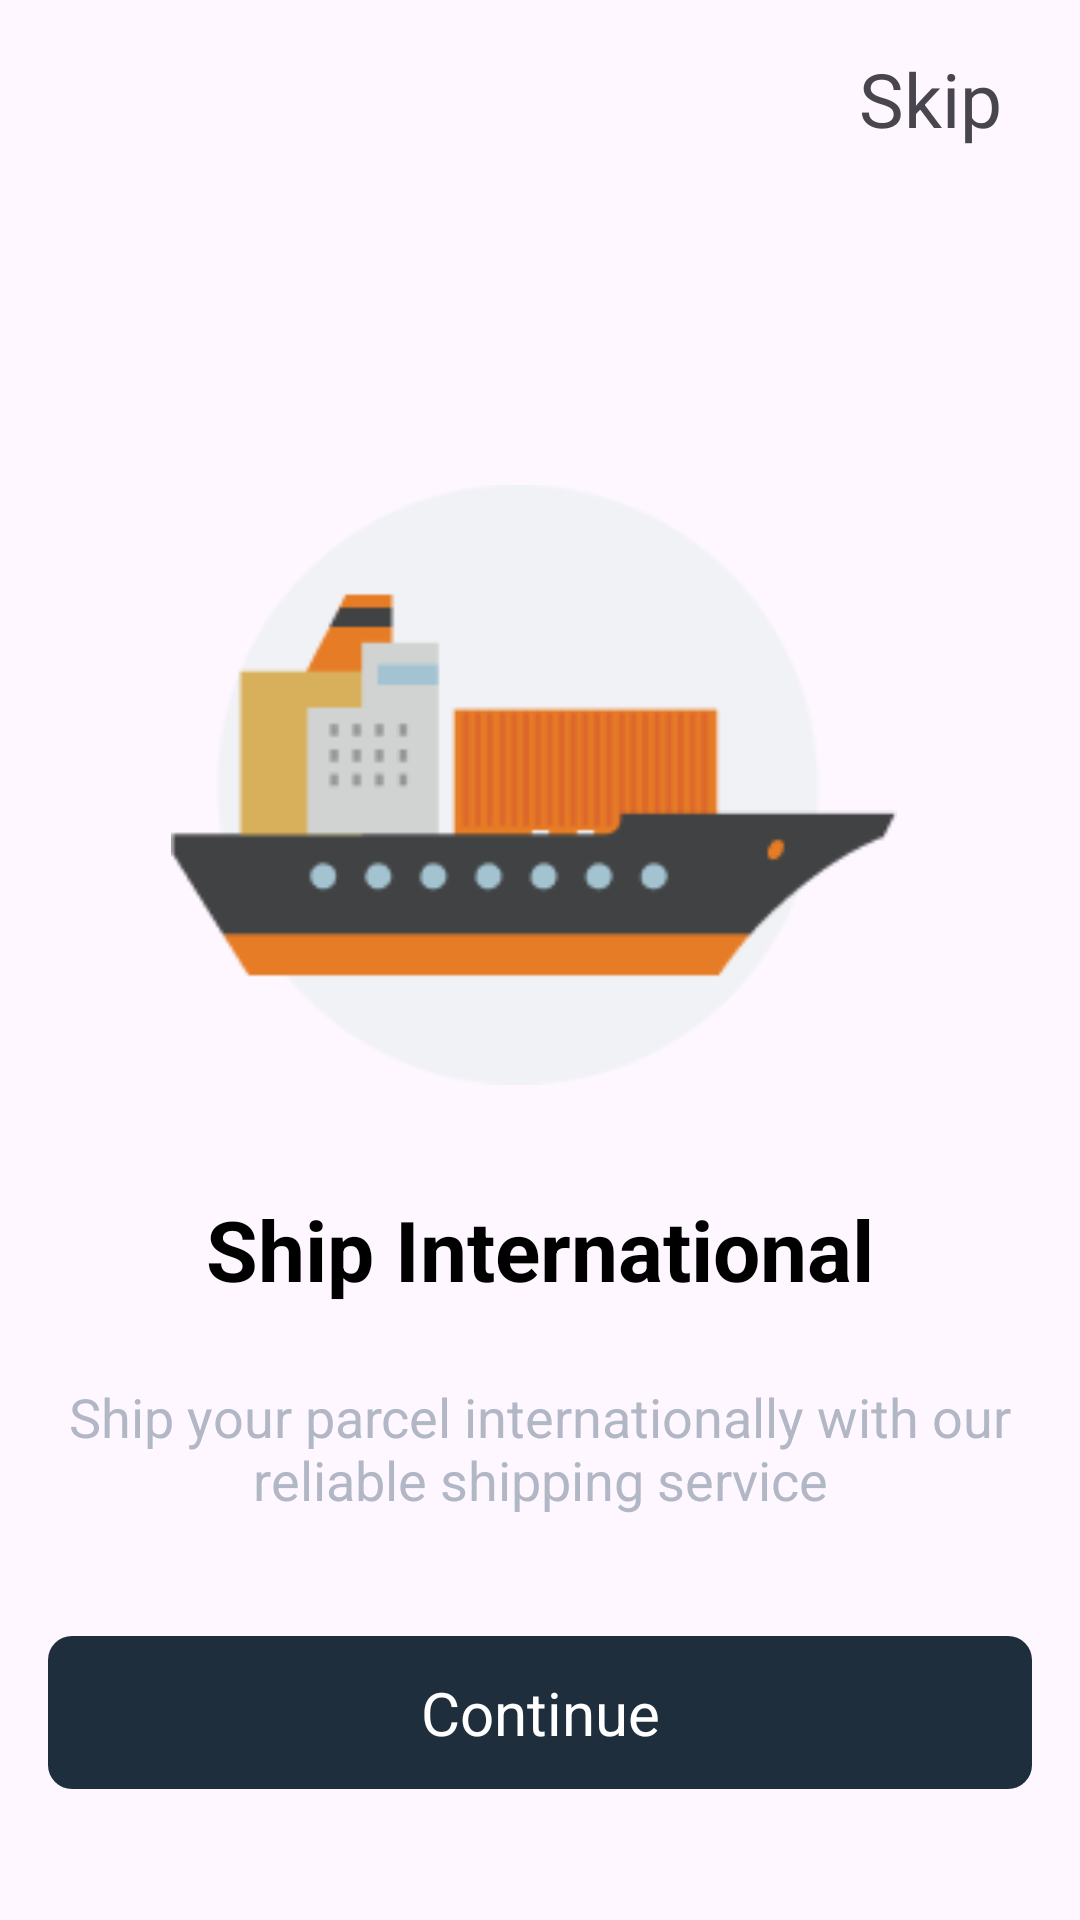

Layout XML and referenced resources for this Android screen:
<!-- AndroidManifest.xml: application theme Theme.AirSprint -->
<!-- res/layout/screen2_activity.xml -->
<?xml version="1.0" encoding="utf-8"?>
<RelativeLayout xmlns:android="http://schemas.android.com/apk/res/android"
    android:layout_width="match_parent"
    android:layout_height="match_parent">

    <RelativeLayout
        android:id="@+id/first"
        android:layout_width="match_parent"
        android:padding="16dp"
        android:layout_height="wrap_content">
        <TextView
            android:id="@+id/userimage"

            android:layout_width="wrap_content"
            android:layout_height="wrap_content"
            android:text="Skip"
            android:textSize="25dp"
            android:layout_marginTop="0dp"
            android:layout_marginEnd="10dp"
            android:layout_alignParentTop="true"
            android:layout_alignParentEnd="true" />
    </RelativeLayout>
    <RelativeLayout
        android:id="@+id/first11"
        android:layout_width="wrap_content"
        android:padding="16dp"
        android:layout_below="@+id/first"
        android:layout_marginTop="80dp"
        android:layout_height="wrap_content">

        <ImageView
            android:id="@+id/userimageqqq"
            android:layout_width="345dp"
            android:layout_height="200dp"
            android:layout_alignParentTop="true"
            android:layout_alignParentEnd="true"
            android:layout_marginTop="0dp"
            android:layout_marginEnd="4dp"
            android:src="@drawable/shipp" />
    </RelativeLayout>
    <RelativeLayout
        android:id="@+id/firstRelativeLayout"
        android:layout_width="match_parent"
        android:layout_height="wrap_content"
        android:layout_below="@+id/first11"
        android:gravity="center_horizontal">

        <TextView
            android:id="@+id/textView"
            android:layout_width="wrap_content"
            android:layout_height="wrap_content"
            android:text="Ship International"
            android:layout_centerHorizontal="true"
            android:textAlignment="center"
            android:textStyle="bold"
            android:textSize="28sp"
            android:layout_marginTop="20dp"
            android:textColor="@android:color/black" />

        <TextView
            android:id="@+id/textView112"
            android:layout_below="@+id/textView"
            android:textAlignment="center"
            android:layout_width="wrap_content"
            android:layout_marginTop="25dp"
            android:layout_height="wrap_content"
            android:text="Ship your parcel internationally with our
reliable shipping service"
            android:textSize="18sp"

            android:textColor="#B2B7C6" />
    </RelativeLayout>
    <TextView
        android:id="@+id/loginButton456"
        android:layout_width="match_parent"
        android:layout_height="wrap_content"
        android:layout_below="@+id/firstRelativeLayout"
        android:layout_marginTop="40dp"
        android:textSize="20dp"
        android:text="Continue"
        android:textAlignment="center"
        android:background="@drawable/rounded_button_background"
        android:textColor="#FFFFFF"
        android:padding="12dp"
        android:layout_marginEnd="16dp"
        android:layout_marginStart="16dp"
        android:layout_marginBottom="16dp" />

</RelativeLayout>
<!-- resources referenced by this layout -->
<resources>
  <!-- drawable rounded_button_background (drawable) -->
  <?xml version="1.0" encoding="utf-8"?>
  <shape xmlns:android="http://schemas.android.com/apk/res/android">
      <solid android:color="#1f2e3d" />
      <corners android:radius="8dp" />
  </shape>
  <!-- drawable shipp: png bitmap (drawable, 5524 bytes) -->
  <style name="Theme.AirSprint" parent="Base.Theme.AirSprint" />
  <style name="Base.Theme.AirSprint" parent="Theme.Material3.DayNight.NoActionBar">
          
          
      </style>
</resources>
